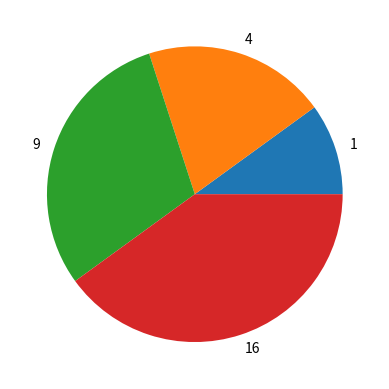
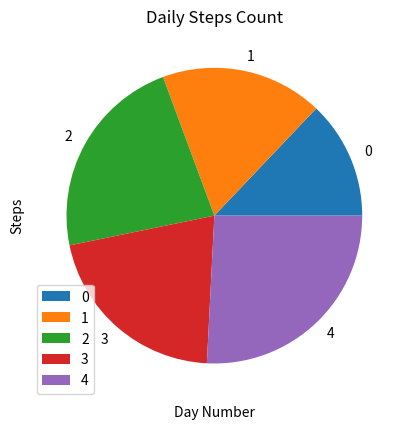

Write the Python code that produced these figures, in order.
import matplotlib.pyplot as plt
import pandas as pd
import numpy as np

# x axis data
x = np.array([1,2,3,4])

# y axis data
y = x**2

# Scatter plot using matplotlib
plt.pie(x, labels=y)
plt.show()

# scatter plot using pandas
data ={
    "Day": ["Mon","Tue","Wed","Thu","Fri"],
    "Steps":[4000,5500,7000,6500,8000]
}

df = pd.DataFrame(data)
df.plot(x="Day", y="Steps", kind="pie")
plt.title("Daily Steps Count")
plt.xlabel("Day Number")
plt.ylabel("Steps")
plt.show()
